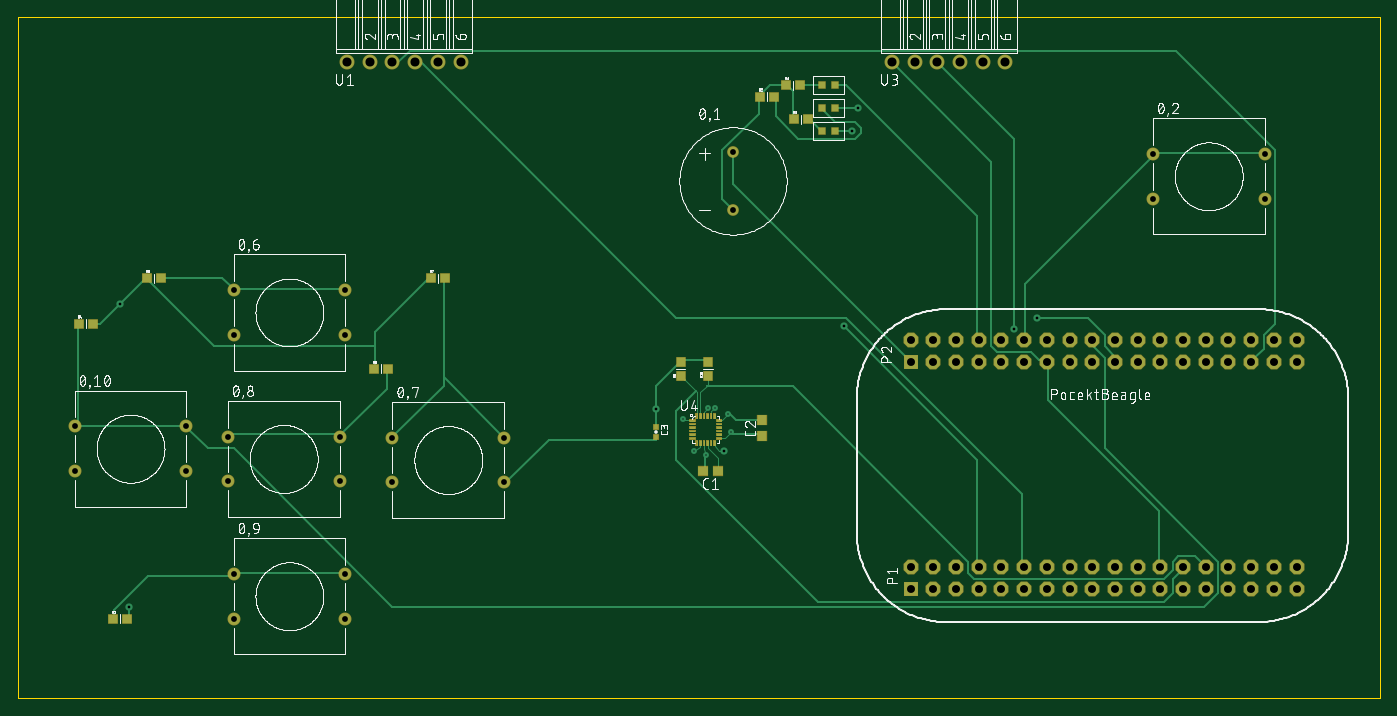
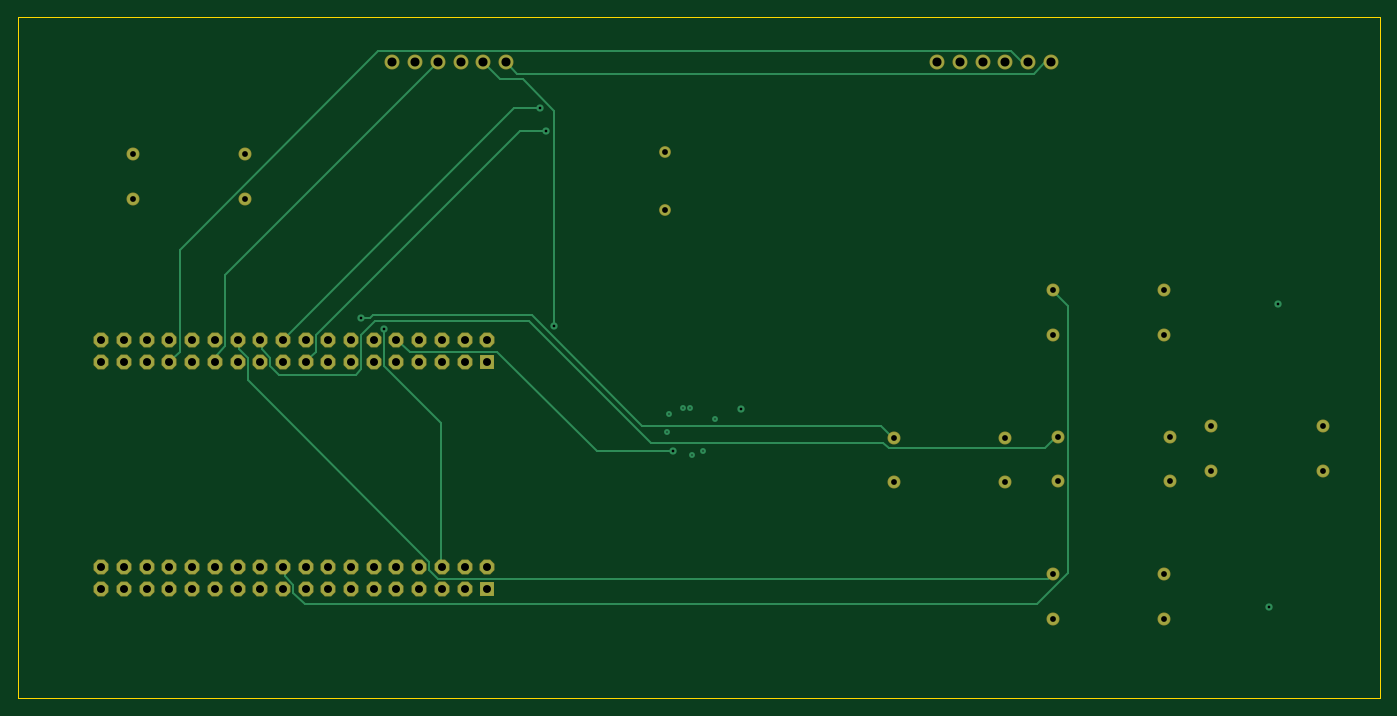
Circuit board: 8 layer files. Board 152.4 x 76.2 mm.
- outline: Engi301 Project Schematic.boardoutline.boardoutline.ger (223 bytes)
- bottom_copper: Engi301 Project Schematic.bottomlayer.bottomlayer.ger (4993 bytes)
- bottom_mask: Engi301 Project Schematic.bottomsoldermask.bottomsoldermask.ger (2530 bytes)
- drill: Engi301 Project Schematic.drills.drills.xln (1682 bytes)
- paste: Engi301 Project Schematic.tcream.tcream.ger (5092 bytes)
- top_copper: Engi301 Project Schematic.toplayer.toplayer.ger (13793 bytes)
- top_silk: Engi301 Project Schematic.topsilkscreen.topsilkscreen.ger (154251 bytes)
- top_mask: Engi301 Project Schematic.topsoldermask.topsoldermask.ger (6477 bytes)

=== outline: Engi301 Project Schematic.boardoutline.boardoutline.ger (223 bytes, source withheld) ===
=== bottom_copper: Engi301 Project Schematic.bottomlayer.bottomlayer.ger ===
G75*
%MOIN*%
%OFA0B0*%
%FSLAX25Y25*%
%IPPOS*%
%LPD*%
%AMOC8*
5,1,8,0,0,1.08239X$1,22.5*
%
%ADD10R,0.06000X0.06000*%
%ADD11OC8,0.06000*%
%ADD12C,0.06000*%
%ADD13C,0.04559*%
%ADD14C,0.05118*%
%ADD15C,0.02600*%
%ADD16C,0.03200*%
%ADD17C,0.01000*%
D10*
X0414568Y0069198D03*
X0414568Y0169198D03*
D11*
X0414568Y0179198D03*
X0424568Y0179198D03*
X0434568Y0179198D03*
X0444568Y0179198D03*
X0454568Y0179198D03*
X0464568Y0179198D03*
X0474568Y0179198D03*
X0484568Y0179198D03*
X0494568Y0179198D03*
X0504568Y0179198D03*
X0514568Y0179198D03*
X0524568Y0179198D03*
X0534568Y0179198D03*
X0544568Y0179198D03*
X0554568Y0179198D03*
X0564568Y0179198D03*
X0574568Y0179198D03*
X0584568Y0179198D03*
X0584568Y0169198D03*
X0574568Y0169198D03*
X0564568Y0169198D03*
X0554568Y0169198D03*
X0544568Y0169198D03*
X0534568Y0169198D03*
X0524568Y0169198D03*
X0514568Y0169198D03*
X0504568Y0169198D03*
X0494568Y0169198D03*
X0484568Y0169198D03*
X0474568Y0169198D03*
X0464568Y0169198D03*
X0454568Y0169198D03*
X0444568Y0169198D03*
X0434568Y0169198D03*
X0424568Y0169198D03*
X0424568Y0079198D03*
X0434568Y0079198D03*
X0444568Y0079198D03*
X0454568Y0079198D03*
X0464568Y0079198D03*
X0474568Y0079198D03*
X0484568Y0079198D03*
X0494568Y0079198D03*
X0504568Y0079198D03*
X0514568Y0079198D03*
X0524568Y0079198D03*
X0534568Y0079198D03*
X0544568Y0079198D03*
X0554568Y0079198D03*
X0564568Y0079198D03*
X0574568Y0079198D03*
X0584568Y0079198D03*
X0584568Y0069198D03*
X0574568Y0069198D03*
X0564568Y0069198D03*
X0554568Y0069198D03*
X0544568Y0069198D03*
X0534568Y0069198D03*
X0524568Y0069198D03*
X0514568Y0069198D03*
X0504568Y0069198D03*
X0494568Y0069198D03*
X0484568Y0069198D03*
X0474568Y0069198D03*
X0464568Y0069198D03*
X0454568Y0069198D03*
X0444568Y0069198D03*
X0434568Y0069198D03*
X0424568Y0069198D03*
X0414568Y0079198D03*
D12*
X0416300Y0301300D03*
X0406300Y0301300D03*
X0426300Y0301300D03*
X0436300Y0301300D03*
X0446300Y0301300D03*
X0456300Y0301300D03*
X0216300Y0301300D03*
X0206300Y0301300D03*
X0196300Y0301300D03*
X0186300Y0301300D03*
X0176300Y0301300D03*
X0166300Y0301300D03*
D13*
X0336300Y0261891D03*
X0336300Y0236300D03*
D14*
X0235513Y0135985D03*
X0235513Y0116300D03*
X0186300Y0116300D03*
X0163013Y0116800D03*
X0163013Y0136485D03*
X0186300Y0135985D03*
X0113800Y0136485D03*
X0095513Y0140985D03*
X0095513Y0121300D03*
X0113800Y0116800D03*
X0116300Y0075985D03*
X0116300Y0056300D03*
X0165513Y0056300D03*
X0165513Y0075985D03*
X0046300Y0121300D03*
X0046300Y0140985D03*
X0116300Y0181300D03*
X0116300Y0200985D03*
X0165513Y0200985D03*
X0165513Y0181300D03*
X0521300Y0241300D03*
X0521300Y0260985D03*
X0570513Y0260985D03*
X0570513Y0241300D03*
D15*
X0334300Y0146300D03*
X0328300Y0149300D03*
X0325300Y0149300D03*
X0314300Y0144300D03*
X0319300Y0130300D03*
X0324300Y0128300D03*
X0335300Y0138300D03*
D16*
X0070050Y0061300D03*
X0066300Y0195050D03*
X0302550Y0148800D03*
X0332550Y0130050D03*
X0385050Y0185050D03*
X0460050Y0183800D03*
X0470050Y0188800D03*
X0388800Y0271300D03*
X0391300Y0281300D03*
D17*
X0402550Y0281300D01*
X0503800Y0180050D01*
X0504568Y0179198D01*
X0513800Y0178800D02*
X0513800Y0175050D01*
X0510050Y0171300D01*
X0510050Y0167550D01*
X0506300Y0163800D01*
X0472550Y0163800D01*
X0470050Y0166300D01*
X0470050Y0181300D01*
X0463800Y0187550D01*
X0396300Y0187550D01*
X0342550Y0133800D01*
X0240050Y0133800D01*
X0237550Y0131300D01*
X0168800Y0131300D01*
X0163800Y0136300D01*
X0163013Y0136485D01*
X0235513Y0135985D02*
X0236300Y0136300D01*
X0241300Y0141300D01*
X0346300Y0141300D01*
X0395050Y0190050D01*
X0465050Y0190050D01*
X0466300Y0188800D01*
X0470050Y0188800D01*
X0460050Y0183800D02*
X0460050Y0167550D01*
X0435050Y0142550D01*
X0435050Y0080050D01*
X0434568Y0079198D01*
X0436300Y0073800D02*
X0440050Y0077550D01*
X0440050Y0081300D01*
X0520050Y0161300D01*
X0520050Y0171300D01*
X0523800Y0175050D01*
X0523800Y0178800D01*
X0524568Y0179198D01*
X0530050Y0176300D02*
X0530050Y0207550D01*
X0436300Y0301300D01*
X0416300Y0301300D02*
X0408800Y0293800D01*
X0398800Y0293800D01*
X0385050Y0280050D01*
X0385050Y0185050D01*
X0410050Y0173800D02*
X0448800Y0173800D01*
X0453800Y0178800D01*
X0454568Y0179198D01*
X0490050Y0181300D02*
X0490050Y0173800D01*
X0493800Y0170050D01*
X0494568Y0169198D01*
X0490050Y0181300D02*
X0400050Y0271300D01*
X0388800Y0271300D01*
X0401300Y0296300D02*
X0406300Y0301300D01*
X0401300Y0296300D02*
X0173800Y0296300D01*
X0168800Y0301300D01*
X0166300Y0301300D01*
X0176300Y0301300D02*
X0178800Y0301300D01*
X0183800Y0306300D01*
X0462550Y0306300D01*
X0550050Y0218800D01*
X0550050Y0173800D01*
X0553800Y0170050D01*
X0554568Y0169198D01*
X0534568Y0169198D02*
X0533800Y0170050D01*
X0533800Y0172550D01*
X0530050Y0176300D01*
X0514568Y0179198D02*
X0513800Y0178800D01*
X0410050Y0173800D02*
X0366300Y0130050D01*
X0332550Y0130050D01*
X0436300Y0073800D02*
X0167550Y0073800D01*
X0166300Y0075050D01*
X0165513Y0075985D01*
X0158800Y0076300D02*
X0158800Y0193800D01*
X0165050Y0200050D01*
X0165513Y0200985D01*
X0158800Y0076300D02*
X0172550Y0062550D01*
X0495050Y0062550D01*
X0500050Y0067550D01*
X0500050Y0071300D01*
X0503800Y0075050D01*
X0503800Y0078800D01*
X0504568Y0079198D01*
M02*

=== bottom_mask: Engi301 Project Schematic.bottomsoldermask.bottomsoldermask.ger ===
G75*
%MOIN*%
%OFA0B0*%
%FSLAX25Y25*%
%IPPOS*%
%LPD*%
%AMOC8*
5,1,8,0,0,1.08239X$1,22.5*
%
%ADD10R,0.06600X0.06600*%
%ADD11OC8,0.06600*%
%ADD12C,0.06600*%
%ADD13C,0.05159*%
%ADD14C,0.05718*%
D10*
X0414568Y0069198D03*
X0414568Y0169198D03*
D11*
X0414568Y0179198D03*
X0424568Y0179198D03*
X0434568Y0179198D03*
X0444568Y0179198D03*
X0454568Y0179198D03*
X0464568Y0179198D03*
X0474568Y0179198D03*
X0484568Y0179198D03*
X0494568Y0179198D03*
X0504568Y0179198D03*
X0514568Y0179198D03*
X0524568Y0179198D03*
X0534568Y0179198D03*
X0544568Y0179198D03*
X0554568Y0179198D03*
X0564568Y0179198D03*
X0574568Y0179198D03*
X0584568Y0179198D03*
X0584568Y0169198D03*
X0574568Y0169198D03*
X0564568Y0169198D03*
X0554568Y0169198D03*
X0544568Y0169198D03*
X0534568Y0169198D03*
X0524568Y0169198D03*
X0514568Y0169198D03*
X0504568Y0169198D03*
X0494568Y0169198D03*
X0484568Y0169198D03*
X0474568Y0169198D03*
X0464568Y0169198D03*
X0454568Y0169198D03*
X0444568Y0169198D03*
X0434568Y0169198D03*
X0424568Y0169198D03*
X0424568Y0079198D03*
X0434568Y0079198D03*
X0444568Y0079198D03*
X0454568Y0079198D03*
X0464568Y0079198D03*
X0474568Y0079198D03*
X0484568Y0079198D03*
X0494568Y0079198D03*
X0504568Y0079198D03*
X0514568Y0079198D03*
X0524568Y0079198D03*
X0534568Y0079198D03*
X0544568Y0079198D03*
X0554568Y0079198D03*
X0564568Y0079198D03*
X0574568Y0079198D03*
X0584568Y0079198D03*
X0584568Y0069198D03*
X0574568Y0069198D03*
X0564568Y0069198D03*
X0554568Y0069198D03*
X0544568Y0069198D03*
X0534568Y0069198D03*
X0524568Y0069198D03*
X0514568Y0069198D03*
X0504568Y0069198D03*
X0494568Y0069198D03*
X0484568Y0069198D03*
X0474568Y0069198D03*
X0464568Y0069198D03*
X0454568Y0069198D03*
X0444568Y0069198D03*
X0434568Y0069198D03*
X0424568Y0069198D03*
X0414568Y0079198D03*
D12*
X0416300Y0301300D03*
X0406300Y0301300D03*
X0426300Y0301300D03*
X0436300Y0301300D03*
X0446300Y0301300D03*
X0456300Y0301300D03*
X0216300Y0301300D03*
X0206300Y0301300D03*
X0196300Y0301300D03*
X0186300Y0301300D03*
X0176300Y0301300D03*
X0166300Y0301300D03*
D13*
X0336300Y0261891D03*
X0336300Y0236300D03*
D14*
X0116300Y0056300D03*
X0116300Y0075985D03*
X0165513Y0075985D03*
X0165513Y0056300D03*
X0163013Y0116800D03*
X0186300Y0116300D03*
X0186300Y0135985D03*
X0163013Y0136485D03*
X0113800Y0136485D03*
X0095513Y0140985D03*
X0095513Y0121300D03*
X0113800Y0116800D03*
X0046300Y0121300D03*
X0046300Y0140985D03*
X0116300Y0181300D03*
X0116300Y0200985D03*
X0165513Y0200985D03*
X0165513Y0181300D03*
X0235513Y0135985D03*
X0235513Y0116300D03*
X0521300Y0241300D03*
X0521300Y0260985D03*
X0570513Y0260985D03*
X0570513Y0241300D03*
M02*

=== drill: Engi301 Project Schematic.drills.drills.xln ===
%
M48
M72
T01C0.0060
T02C0.0120
T03C0.0256
T04C0.0350
T05C0.0400
%
T01
X31430Y14430
X32530Y14930
X32830Y14930
X33430Y14630
X33530Y13830
X32430Y12830
X31930Y13030
T02
X7005Y6130
X6630Y19505
X30255Y14880
X33255Y13005
X38505Y18505
X46005Y18380
X47005Y18880
X38880Y27130
X39130Y28130
T03
X33630Y26189
X33630Y23630
X23551Y13599
X23551Y11630
X18630Y11630
X16301Y11680
X16301Y13649
X18630Y13599
X11380Y13649
X9551Y14099
X9551Y12130
X11380Y11680
X11630Y7599
X11630Y5630
X16551Y5630
X16551Y7599
X4630Y12130
X4630Y14099
X11630Y18130
X11630Y20099
X16551Y20099
X16551Y18130
X52130Y24130
X52130Y26099
X57051Y26099
X57051Y24130
T04
X57457Y17920
X58457Y17920
X58457Y16920
X57457Y16920
X56457Y16920
X55457Y16920
X55457Y17920
X56457Y17920
X54457Y17920
X53457Y17920
X52457Y17920
X51457Y17920
X50457Y17920
X49457Y17920
X48457Y17920
X47457Y17920
X46457Y17920
X45457Y17920
X44457Y17920
X43457Y17920
X42457Y17920
X41457Y17920
X41457Y16920
X42457Y16920
X43457Y16920
X44457Y16920
X45457Y16920
X46457Y16920
X47457Y16920
X48457Y16920
X49457Y16920
X50457Y16920
X51457Y16920
X52457Y16920
X53457Y16920
X54457Y16920
X54457Y7920
X53457Y7920
X52457Y7920
X51457Y7920
X50457Y7920
X49457Y7920
X48457Y7920
X47457Y7920
X46457Y7920
X45457Y7920
X44457Y7920
X43457Y7920
X42457Y7920
X41457Y7920
X41457Y6920
X42457Y6920
X43457Y6920
X44457Y6920
X45457Y6920
X46457Y6920
X47457Y6920
X48457Y6920
X49457Y6920
X50457Y6920
X51457Y6920
X52457Y6920
X53457Y6920
X54457Y6920
X55457Y6920
X56457Y6920
X57457Y6920
X58457Y6920
X58457Y7920
X57457Y7920
X56457Y7920
X55457Y7920
T05
X45630Y30130
X44630Y30130
X43630Y30130
X42630Y30130
X41630Y30130
X40630Y30130
X21630Y30130
X20630Y30130
X19630Y30130
X18630Y30130
X17630Y30130
X16630Y30130
M30

=== paste: Engi301 Project Schematic.tcream.tcream.ger ===
G75*
%MOIN*%
%OFA0B0*%
%FSLAX25Y25*%
%IPPOS*%
%LPD*%
%AMOC8*
5,1,8,0,0,1.08239X$1,22.5*
%
%ADD10C,0.00591*%
%ADD11R,0.04331X0.03937*%
%ADD12R,0.03937X0.04331*%
%ADD13R,0.02000X0.02400*%
%ADD14R,0.03150X0.03150*%
%ADD15R,0.03740X0.04060*%
%ADD16R,0.04060X0.03740*%
D10*
X0317508Y0135659D02*
X0319280Y0135659D01*
X0317508Y0135659D02*
X0317508Y0135855D01*
X0319280Y0135855D01*
X0319280Y0135659D01*
X0319280Y0137233D02*
X0317508Y0137233D01*
X0317508Y0137429D01*
X0319280Y0137429D01*
X0319280Y0137233D01*
X0319280Y0138808D02*
X0317508Y0138808D01*
X0317508Y0139004D01*
X0319280Y0139004D01*
X0319280Y0138808D01*
X0319280Y0140383D02*
X0317508Y0140383D01*
X0317508Y0140579D01*
X0319280Y0140579D01*
X0319280Y0140383D01*
X0319280Y0141958D02*
X0317508Y0141958D01*
X0317508Y0142154D01*
X0319280Y0142154D01*
X0319280Y0141958D01*
X0319280Y0143533D02*
X0317508Y0143533D01*
X0317508Y0143729D01*
X0319280Y0143729D01*
X0319280Y0143533D01*
X0320461Y0144713D02*
X0320461Y0146485D01*
X0320461Y0144713D02*
X0320265Y0144713D01*
X0320265Y0146485D01*
X0320461Y0146485D01*
X0320461Y0145303D02*
X0320265Y0145303D01*
X0320265Y0145893D02*
X0320461Y0145893D01*
X0320461Y0146483D02*
X0320265Y0146483D01*
X0322036Y0146485D02*
X0322036Y0144713D01*
X0321840Y0144713D01*
X0321840Y0146485D01*
X0322036Y0146485D01*
X0322036Y0145303D02*
X0321840Y0145303D01*
X0321840Y0145893D02*
X0322036Y0145893D01*
X0322036Y0146483D02*
X0321840Y0146483D01*
X0323611Y0146485D02*
X0323611Y0144713D01*
X0323415Y0144713D01*
X0323415Y0146485D01*
X0323611Y0146485D01*
X0323611Y0145303D02*
X0323415Y0145303D01*
X0323415Y0145893D02*
X0323611Y0145893D01*
X0323611Y0146483D02*
X0323415Y0146483D01*
X0325185Y0146485D02*
X0325185Y0144713D01*
X0324989Y0144713D01*
X0324989Y0146485D01*
X0325185Y0146485D01*
X0325185Y0145303D02*
X0324989Y0145303D01*
X0324989Y0145893D02*
X0325185Y0145893D01*
X0325185Y0146483D02*
X0324989Y0146483D01*
X0326760Y0146485D02*
X0326760Y0144713D01*
X0326564Y0144713D01*
X0326564Y0146485D01*
X0326760Y0146485D01*
X0326760Y0145303D02*
X0326564Y0145303D01*
X0326564Y0145893D02*
X0326760Y0145893D01*
X0326760Y0146483D02*
X0326564Y0146483D01*
X0328335Y0146485D02*
X0328335Y0144713D01*
X0328139Y0144713D01*
X0328139Y0146485D01*
X0328335Y0146485D01*
X0328335Y0145303D02*
X0328139Y0145303D01*
X0328139Y0145893D02*
X0328335Y0145893D01*
X0328335Y0146483D02*
X0328139Y0146483D01*
X0329320Y0143533D02*
X0331092Y0143533D01*
X0329320Y0143533D02*
X0329320Y0143729D01*
X0331092Y0143729D01*
X0331092Y0143533D01*
X0331092Y0142154D02*
X0329320Y0142154D01*
X0331092Y0142154D02*
X0331092Y0141958D01*
X0329320Y0141958D01*
X0329320Y0142154D01*
X0329320Y0140579D02*
X0331092Y0140579D01*
X0331092Y0140383D01*
X0329320Y0140383D01*
X0329320Y0140579D01*
X0329320Y0139004D02*
X0331092Y0139004D01*
X0331092Y0138808D01*
X0329320Y0138808D01*
X0329320Y0139004D01*
X0329320Y0137429D02*
X0331092Y0137429D01*
X0331092Y0137233D01*
X0329320Y0137233D01*
X0329320Y0137429D01*
X0329320Y0135855D02*
X0331092Y0135855D01*
X0331092Y0135659D01*
X0329320Y0135659D01*
X0329320Y0135855D01*
X0328335Y0134674D02*
X0328335Y0132902D01*
X0328139Y0132902D01*
X0328139Y0134674D01*
X0328335Y0134674D01*
X0328335Y0133492D02*
X0328139Y0133492D01*
X0328139Y0134082D02*
X0328335Y0134082D01*
X0328335Y0134672D02*
X0328139Y0134672D01*
X0326760Y0134674D02*
X0326760Y0132902D01*
X0326564Y0132902D01*
X0326564Y0134674D01*
X0326760Y0134674D01*
X0326760Y0133492D02*
X0326564Y0133492D01*
X0326564Y0134082D02*
X0326760Y0134082D01*
X0326760Y0134672D02*
X0326564Y0134672D01*
X0325185Y0134674D02*
X0325185Y0132902D01*
X0324989Y0132902D01*
X0324989Y0134674D01*
X0325185Y0134674D01*
X0325185Y0133492D02*
X0324989Y0133492D01*
X0324989Y0134082D02*
X0325185Y0134082D01*
X0325185Y0134672D02*
X0324989Y0134672D01*
X0323611Y0134674D02*
X0323611Y0132902D01*
X0323415Y0132902D01*
X0323415Y0134674D01*
X0323611Y0134674D01*
X0323611Y0133492D02*
X0323415Y0133492D01*
X0323415Y0134082D02*
X0323611Y0134082D01*
X0323611Y0134672D02*
X0323415Y0134672D01*
X0322036Y0134674D02*
X0322036Y0132902D01*
X0321840Y0132902D01*
X0321840Y0134674D01*
X0322036Y0134674D01*
X0322036Y0133492D02*
X0321840Y0133492D01*
X0321840Y0134082D02*
X0322036Y0134082D01*
X0322036Y0134672D02*
X0321840Y0134672D01*
X0320461Y0134674D02*
X0320461Y0132902D01*
X0320265Y0132902D01*
X0320265Y0134674D01*
X0320461Y0134674D01*
X0320461Y0133492D02*
X0320265Y0133492D01*
X0320265Y0134082D02*
X0320461Y0134082D01*
X0320461Y0134672D02*
X0320265Y0134672D01*
D11*
X0322954Y0121300D03*
X0329646Y0121300D03*
D12*
X0349300Y0136954D03*
X0349300Y0143646D03*
D13*
X0302300Y0140500D03*
X0302300Y0136100D03*
D14*
X0375394Y0271300D03*
X0381300Y0271300D03*
X0381300Y0281300D03*
X0375394Y0281300D03*
X0375394Y0291300D03*
X0381300Y0291300D03*
D15*
X0063150Y0056300D03*
X0069450Y0056300D03*
X0178150Y0166300D03*
X0184450Y0166300D03*
X0203150Y0206300D03*
X0209450Y0206300D03*
X0084450Y0206300D03*
X0078150Y0206300D03*
X0054450Y0186300D03*
X0048150Y0186300D03*
X0348150Y0286300D03*
X0354450Y0286300D03*
X0359650Y0291300D03*
X0365950Y0291300D03*
X0363150Y0276300D03*
X0369450Y0276300D03*
D16*
X0325300Y0169450D03*
X0325300Y0163150D03*
X0313300Y0163150D03*
X0313300Y0169450D03*
M02*

=== top_copper: Engi301 Project Schematic.toplayer.toplayer.ger (13793 bytes, source omitted) ===
=== top_silk: Engi301 Project Schematic.topsilkscreen.topsilkscreen.ger (154251 bytes, source omitted) ===
=== top_mask: Engi301 Project Schematic.topsoldermask.topsoldermask.ger (6477 bytes, source omitted) ===
